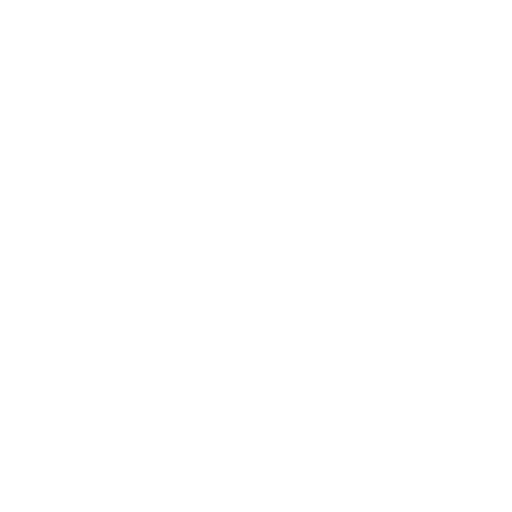
t = 0.00 s
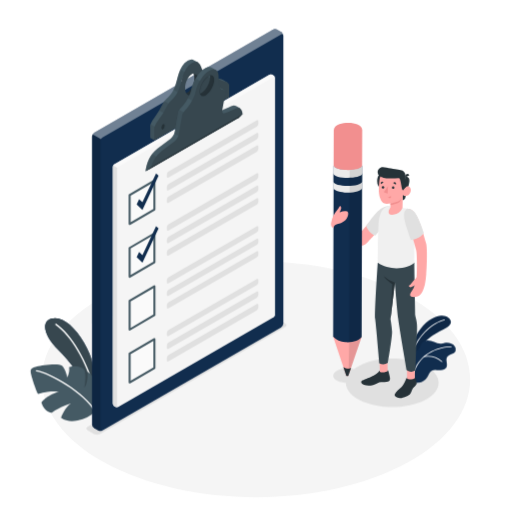
t = 1.00 s
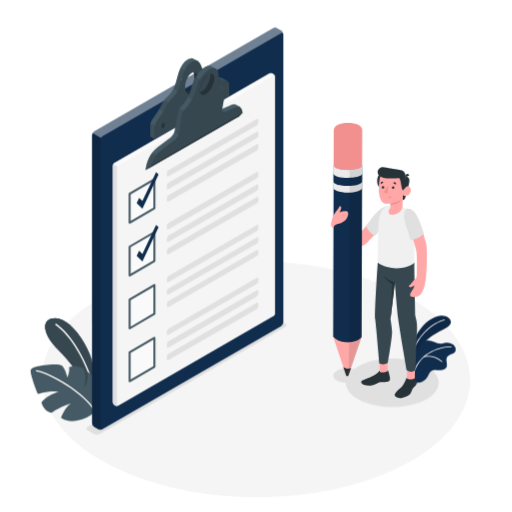
t = 1.09 s
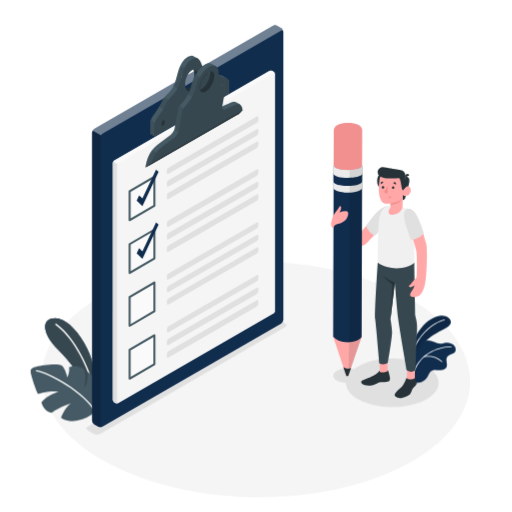
t = 1.28 s
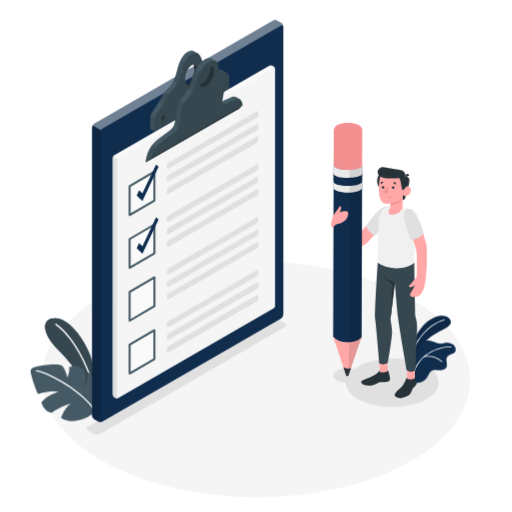
t = 1.66 s
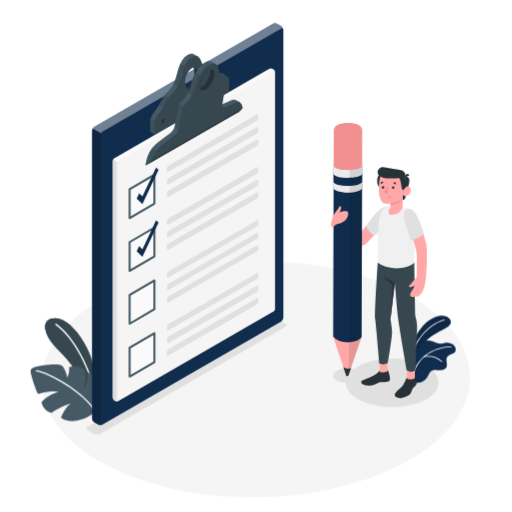
t = 2.07 s

The animated SVG that drew these frames (rendered in a browser with its animation timeline set to each time). Animation: 7 CSS @keyframes rules; one cycle of 2.50 s, repeats indefinitely.

<svg class="animated" id="freepik_stories-checklist" xmlns="http://www.w3.org/2000/svg" viewBox="0 0 500 500" version="1.1" xmlns:xlink="http://www.w3.org/1999/xlink" xmlns:svgjs="http://svgjs.com/svgjs"><style>svg#freepik_stories-checklist:not(.animated) .animable {opacity: 0;}svg#freepik_stories-checklist.animated #freepik--Floor--inject-2 {animation: 1s 1 forwards cubic-bezier(.36,-0.01,.5,1.38) lightSpeedLeft,1.5s Infinite  linear wind;animation-delay: 0s,1s;}svg#freepik_stories-checklist.animated #freepik--Shadows--inject-2 {animation: 1s 1 forwards cubic-bezier(.36,-0.01,.5,1.38) fadeIn;animation-delay: 0s;}svg#freepik_stories-checklist.animated #freepik--Plants--inject-2 {animation: 1s 1 forwards cubic-bezier(.36,-0.01,.5,1.38) zoomIn;animation-delay: 0s;}svg#freepik_stories-checklist.animated #freepik--Checklist--inject-2 {animation: 1s 1 forwards cubic-bezier(.36,-0.01,.5,1.38) zoomOut,1.5s Infinite  linear floating;animation-delay: 0s,1s;}svg#freepik_stories-checklist.animated #freepik--Character--inject-2 {animation: 1s 1 forwards cubic-bezier(.36,-0.01,.5,1.38) slideUp;animation-delay: 0s;}            @keyframes lightSpeedLeft {              from {                transform: translate3d(-50%, 0, 0) skewX(20deg);                opacity: 0;              }              60% {                transform: skewX(-10deg);                opacity: 1;              }              80% {                transform: skewX(2deg);              }              to {                opacity: 1;                transform: translate3d(0, 0, 0);              }            }                    @keyframes wind {                0% {                    transform: rotate( 0deg );                }                25% {                    transform: rotate( 1deg );                }                75% {                    transform: rotate( -1deg );                }            }                    @keyframes fadeIn {                0% {                    opacity: 0;                }                100% {                    opacity: 1;                }            }                    @keyframes zoomIn {                0% {                    opacity: 0;                    transform: scale(0.5);                }                100% {                    opacity: 1;                    transform: scale(1);                }            }                    @keyframes zoomOut {                0% {                    opacity: 0;                    transform: scale(1.5);                }                100% {                    opacity: 1;                    transform: scale(1);                }            }                    @keyframes floating {                0% {                    opacity: 1;                    transform: translateY(0px);                }                50% {                    transform: translateY(-10px);                }                100% {                    opacity: 1;                    transform: translateY(0px);                }            }                    @keyframes slideUp {                0% {                    opacity: 0;                    transform: translateY(30px);                }                100% {                    opacity: 1;                    transform: inherit;                }            }        </style><g id="freepik--Floor--inject-2" class="animable" style="transform-origin: 250.03px 370.467px;"><path id="freepik--floor--inject-2" d="M102.2,451.87c81.65,45,214,45,295.66,0s81.64-117.86,0-162.82-214-45-295.66,0S20.56,406.91,102.2,451.87Z" style="fill: rgb(245, 245, 245); transform-origin: 250.03px 370.467px;" class="animable"></path></g><g id="freepik--Shadows--inject-2" class="animable" style="transform-origin: 256.337px 367.984px;"><path id="freepik--Shadow--inject-2" d="M85.54,420.16l6.12,3.53a6.67,6.67,0,0,0,6.06,0L278.51,319.31c1.68-1,1.68-2.53,0-3.5l-6.12-3.54a6.74,6.74,0,0,0-6.06,0L85.54,416.66C83.86,417.62,83.86,419.19,85.54,420.16Z" style="fill: rgb(224, 224, 224); transform-origin: 182.025px 367.984px;" class="animable"></path><path id="freepik--shadow--inject-2" d="M351.07,390.49c17.69,9.24,46.37,9.25,64.06,0s17.68-24.22,0-33.46-46.37-9.24-64.06,0S333.38,381.25,351.07,390.49Z" style="fill: rgb(224, 224, 224); transform-origin: 383.098px 373.762px;" class="animable"></path><path id="freepik--shadow--inject-2" d="M329.35,371.84c5.32,2.78,13.95,2.78,19.27,0s5.32-7.28,0-10.06-13.95-2.78-19.27,0S324,369.06,329.35,371.84Z" style="fill: rgb(224, 224, 224); transform-origin: 338.979px 366.81px;" class="animable"></path></g><g id="freepik--Plants--inject-2" class="animable" style="transform-origin: 237.494px 359.666px;"><g id="freepik--plants--inject-2" class="animable" style="transform-origin: 64.2114px 360.9px;"><path d="M93,373.13c.24-8.88-2.23-23.77-11-38.63-9.36-15.91-21.72-26.56-32.1-23.32-9.68,3-7.55,16.14,7,30.44,10.21,10,20.54,22.76,25.26,37.3l8.18,18.74Z" style="fill: #112D4E; transform-origin: 68.5032px 354.129px;" id="el7cj8dix6dcu" class="animable"></path><path d="M93,373.13c.24-8.88-2.23-23.77-11-38.63-9.36-15.91-21.72-26.56-32.1-23.32-9.68,3-7.55,16.14,7,30.44,10.21,10,20.54,22.76,25.26,37.3l8.18,18.74Z" style="fill: rgb(55, 71, 79); transform-origin: 68.5032px 354.129px;" id="ellbu7zournti" class="animable"></path><path d="M91.41,379.75a.64.64,0,0,1-.54-.48c-6.23-25.36-22-52-36.73-62.07a.63.63,0,0,1-.17-.87.64.64,0,0,1,.88-.17C69.79,326.34,85.8,353.34,92.09,379a.63.63,0,0,1-.46.76A.82.82,0,0,1,91.41,379.75Z" style="fill: rgb(255, 255, 255); transform-origin: 72.9861px 347.908px;" id="elwh11uutwoth" class="animable"></path><path d="M93.12,401.89a37.46,37.46,0,0,1-17.28,8.65c-11.06,2.43-16.31-2.62-16.31-2.62s3.77-10.74,9.94-14.05c0,0-10.62,2.83-18.91,9.1,0,0-6.82.51-10.15-9.73,0,0,3.66-6.51,17-10.7,0,0-8.37-1.59-20.08,2.15-.87.41-5.47-12.82-7-19s1-6.23,5.74-7.81,21.2-3.38,24.39-.9,5.27,11.5,5.27,11.5,2.6-5.33,1.63-9.88a17.32,17.32,0,0,1,10.31-.37c5.55,1.57,5.37,4.24,5.6,8.2a42,42,0,0,1-.92,11.88s3.56-3.47,3-15.46c0,0,7.72,5.85,11,11.08S99.73,393.39,93.12,401.89Z" style="fill: rgb(69, 90, 100); transform-origin: 64.2114px 383.478px;" id="el2y7lj4fvpjg" class="animable"></path><path d="M93.16,402.51a.61.61,0,0,1-.59-.32C82.44,384,47.63,364.24,35.48,362.62a.63.63,0,0,1-.54-.71.64.64,0,0,1,.71-.54C48,363,83.38,383.1,93.67,401.58a.62.62,0,0,1-.25.85A.5.5,0,0,1,93.16,402.51Z" style="fill: rgb(255, 255, 255); transform-origin: 64.3415px 381.939px;" id="elkeoa66wd7rd" class="animable"></path></g><g id="freepik--plants--inject-2" class="animable" style="transform-origin: 423.052px 340.998px;"><path d="M401,345.81s1.39-12.19,7.45-21.64,14.39-15.36,22.16-16,14,6.53,5.73,11.44-23.09,9.92-29.88,28.28Z" style="fill: #112D4E; transform-origin: 420.628px 328.01px;" id="el3lnnn8we0f8" class="animable"></path><g id="elk2qngdlielf"><path d="M401,345.81s1.39-12.19,7.45-21.64,14.39-15.36,22.16-16,14,6.53,5.73,11.44-23.09,9.92-29.88,28.28Z" style="opacity: 0.1; transform-origin: 420.628px 328.01px;" class="animable" id="elsxj3pcfbfq8"></path></g><path d="M403.29,342.64l-.08,0a.42.42,0,0,1-.23-.54c8.2-20.19,23.81-28.63,30.92-30.26a.41.41,0,0,1,.5.31.42.42,0,0,1-.32.5c-7,1.6-22.26,9.88-30.33,29.76A.41.41,0,0,1,403.29,342.64Z" style="fill: rgb(255, 255, 255); transform-origin: 418.681px 327.239px;" id="eljrrc7xzmhdg" class="animable"></path><path d="M444.8,342.88c-.71,1.59-2.44,2.41-4.05,3.06s-3.36,1.35-4.23,2.85c-1.75,3,1.13,7.29-.76,10.23a5.42,5.42,0,0,1-3.7,2.15,33.94,33.94,0,0,1-3.64.33,13.92,13.92,0,0,1-1.73-.14,7.84,7.84,0,0,0-5,.54c-2.41,1.35-3.15,4.39-4.61,6.73a11.44,11.44,0,0,1-8.11,5.09c-1.08.14-3.1.34-4.2-.28l-.23-.14,0,0a6.49,6.49,0,0,1-.42-.51.16.16,0,0,1,0-.07c-.43-1.57.27-3.2.3-4.83a2.81,2.81,0,0,0,0-.29c-.06-1.89-.12-3.76-.16-5.64-.09-3.46-.13-6.93-.1-10.4,0-2.25-.25-4.71.7-6.83,1.06-2.33,3.68-2.38,4.67-4.67.39-.91.61-1.89,1-2.81a8,8,0,0,1,6.86-4.79c4.58-.24,8.69,3.47,13.26,3.13a32.23,32.23,0,0,0,3.5-.67c3.71-.69,8,.37,10.08,3.5A4.83,4.83,0,0,1,444.8,342.88Z" style="fill: #112D4E; transform-origin: 424.543px 353.157px;" id="elc4seqdpzcqs" class="animable"></path><path d="M403.67,365.49h0a.39.39,0,0,1-.27-.48c6.32-23.73,31.32-27.16,37.17-26.74a.41.41,0,0,1,.36.42.39.39,0,0,1-.42.36c-5.72-.41-30.17,2.95-36.36,26.16A.38.38,0,0,1,403.67,365.49Z" style="fill: rgb(255, 255, 255); transform-origin: 422.158px 351.872px;" id="el77ymz5l2oln" class="animable"></path><path d="M431.45,353.47a.36.36,0,0,1-.21-.11,20.78,20.78,0,0,0-17-4.79.39.39,0,0,1-.44-.33.39.39,0,0,1,.33-.44,21.56,21.56,0,0,1,17.68,5,.38.38,0,0,1,0,.55A.37.37,0,0,1,431.45,353.47Z" style="fill: rgb(255, 255, 255); transform-origin: 422.862px 350.494px;" id="eljvnwvz5hl4" class="animable"></path></g></g><g id="freepik--Checklist--inject-2" class="animable" style="transform-origin: 183.255px 224.625px;"><path d="M95.79,420.37,92,418.18a4.78,4.78,0,0,1-2.17-3.75V133.32A4.78,4.78,0,0,1,92,129.57L266.39,28.88a4.79,4.79,0,0,1,4.33,0l3.8,2.19a4.8,4.8,0,0,1,2.16,3.75V315.93a4.8,4.8,0,0,1-2.16,3.75L100.12,420.37A4.79,4.79,0,0,1,95.79,420.37Z" style="fill: #112D4E; transform-origin: 183.255px 224.625px;" id="el9dk5f1sazf" class="animable"></path><g id="eli21t9bz8urf"><path d="M276.66,34.47c-.15-1.12-1.06-1.53-2.14-.9L100.12,134.26a4.4,4.4,0,0,0-1.53,1.61l-8.13-4.69A4.48,4.48,0,0,1,92,129.57L266.39,28.88a4.79,4.79,0,0,1,4.33,0l3.8,2.19A4.85,4.85,0,0,1,276.66,34.47Z" style="fill: rgb(255, 255, 255); opacity: 0.4; transform-origin: 183.56px 82.1164px;" class="animable" id="el3f1zj71og5g"></path></g><g id="elkmzap4ul2b"><path d="M99.74,420.55a.35.35,0,0,1-.13.05l-.22.08-.09,0-.4.1h-.05a4.88,4.88,0,0,1-2.58-.21,3.51,3.51,0,0,1-.48-.22L92,418.19a4.81,4.81,0,0,1-2.16-3.75V133.32a4.47,4.47,0,0,1,.63-2.14l8.13,4.69A4.37,4.37,0,0,0,98,138V419.13a1.8,1.8,0,0,0,.33,1.14,1.13,1.13,0,0,0,1.16.37Z" style="opacity: 0.15; transform-origin: 94.79px 276.023px;" class="animable" id="eldoqkzo6355m"></path></g><path d="M222.21,80.64l-.32-.19-3.6-2.07a13.51,13.51,0,0,0-4.2-1.49c-.62-.14-1.18-.3-1.67-.46a13,13,0,0,1-1.59-.65l.27-.33h0L207,73.09h0a4.13,4.13,0,0,0-1.07-.43c-1.53-.37-3.82.52-6.11.26a5.74,5.74,0,0,1-4.15-2.47c-1.39-1.87-2.23-5.15-3.46-7.86L193.31,61l-.34-.19-3.73-2.16a4.06,4.06,0,0,0-2.08-.56,8,8,0,0,0-3.91,1.27c-8.93,5.16-9.23,17.41-12.45,25.46s-7.77,10.58-10.25,14-2.65,6-8.14,13.6-5.71,9.42-5.71,10.85v11.28l4.06,2.34,73.09-42.21Zm-67,43.47c-.95.54-1.73-.19-1.73-1.66a4.59,4.59,0,0,1,1.73-3.66c.95-.55,1.72.2,1.72,1.67A4.56,4.56,0,0,1,155.19,124.11ZM187.3,92.46c-2.4,1.39-4.5.6-5.63-1.72-2.83.55-4.94-2.19-4.94-6.89,0-5.54,2.92-11.71,6.52-13.79a3.67,3.67,0,0,1,5.62,1.72c2.84-.56,4.94,2.17,4.94,6.89C193.81,84.21,190.9,90.38,187.3,92.46Zm24.27-.91c-.95.55-1.72-.19-1.72-1.65a4.55,4.55,0,0,1,1.72-3.65c1-.55,1.73.19,1.73,1.66A4.52,4.52,0,0,1,211.57,91.55Z" style="fill: rgb(69, 90, 100); transform-origin: 185.275px 97.49px;" id="el35lg90426jv" class="animable"></path><g id="elbu5royt8wvw"><path d="M154.82,126.12,147,121.59a5.5,5.5,0,0,0-.26,1.75v11.28l4.06,2.34,4.06-2.35Z" style="fill: rgb(55, 71, 79); opacity: 0.5; transform-origin: 150.8px 129.275px;" class="animable" id="el4507onceyrf"></path></g><g id="el6lkvynmiajd"><path d="M162.94,112.05l4.06-9.38-6.45-3.79h0c-1.9,2.62-2.45,4.73-5,8.9Z" style="fill: rgb(55, 71, 79); opacity: 0.5; transform-origin: 161.275px 105.465px;" class="animable" id="elhlji2ekbayn"></path></g><g id="elbbcf9em6uw4"><path d="M179.19,93.29l.53-2.73c-1.8-.76-3-3.18-3-6.71,0-4.71,2.11-9.86,5-12.58L176.05,68c-2.4,5.47-3.29,11.92-5.25,16.82a30.54,30.54,0,0,1-1.31,2.85Z" style="fill: rgb(55, 71, 79); opacity: 0.5; transform-origin: 175.605px 80.645px;" class="animable" id="el0a6w69h7tdlt"></path></g><path d="M222.21,80.64l-.32-.19a16,16,0,0,0-3.75-1.22,11.73,11.73,0,0,1-5.72-2.8,8.34,8.34,0,0,0-1.32-1A3.83,3.83,0,0,0,210,75c-2.46-.59-6.94,2.09-10.16-2.08l-.1-.13c-2.25-3-3.07-9.79-6.44-11.78l-.34-.19c-1.39-.65-3.2-.53-5.67.89-8.93,5.16-9.23,17.41-12.45,25.46s-7.77,10.58-10.25,14-2.64,6-8.14,13.6-5.7,9.42-5.7,10.85V137l73.09-42.21V83.48A2.85,2.85,0,0,0,222.21,80.64Zm-63,45.81c-1,.55-1.72-.19-1.72-1.66a4.58,4.58,0,0,1,1.72-3.66c1-.55,1.72.2,1.72,1.67A4.53,4.53,0,0,1,159.24,126.45Zm28.06-34c-2.4,1.39-4.5.6-5.63-1.72a10.4,10.4,0,0,1-.89-4.55c0-5.54,2.92-11.71,6.52-13.79a5.28,5.28,0,0,1,1.57-.62c2.84-.56,4.94,2.17,4.94,6.89C193.81,84.21,190.9,90.38,187.3,92.46Zm28.33,1.43c-1,.55-1.73-.19-1.73-1.65a4.52,4.52,0,0,1,1.73-3.65c1-.55,1.72.19,1.72,1.66A4.54,4.54,0,0,1,215.63,93.89Z" style="fill: rgb(55, 71, 79); transform-origin: 187.301px 98.7208px;" id="el968vzbcj61" class="animable"></path><path d="M193.81,78.67c0,5.54-2.91,11.71-6.51,13.79-2.4,1.39-4.5.6-5.63-1.72a5.07,5.07,0,0,0,1.58-.62c3.6-2.08,6.51-8.25,6.51-13.79a10.4,10.4,0,0,0-.89-4.55C191.71,71.22,193.81,74,193.81,78.67Z" style="fill: rgb(38, 50, 56); transform-origin: 187.74px 82.4281px;" id="elggmn52qfuro" class="animable"></path><path d="M159.24,126.44c-1,.55-1.73-.19-1.73-1.65a4.57,4.57,0,0,1,1.73-3.66c.95-.55,1.72.2,1.72,1.67a4.54,4.54,0,0,1-1.72,3.64" style="fill: rgb(38, 50, 56); transform-origin: 159.235px 123.786px;" id="elfsow4j8qtxv" class="animable"></path><path d="M215.62,93.89c-1,.55-1.72-.19-1.72-1.65a4.57,4.57,0,0,1,1.72-3.66c1-.55,1.73.2,1.73,1.67a4.52,4.52,0,0,1-1.73,3.64" style="fill: rgb(38, 50, 56); transform-origin: 215.625px 91.2357px;" id="el2hii27kw515" class="animable"></path><path d="M111.43,160.55,263.19,72.93a2.9,2.9,0,0,1,2.6,0l1.47.85a2.88,2.88,0,0,1,1.3,2.25V307.55a2.88,2.88,0,0,1-1.3,2.25L115.5,397.42a2.9,2.9,0,0,1-2.6,0l-1.47-.85a2.88,2.88,0,0,1-1.3-2.25V162.8A2.9,2.9,0,0,1,111.43,160.55Z" style="fill: rgb(245, 245, 245); transform-origin: 189.345px 235.175px;" id="eln3znp5bra4h" class="animable"></path><path d="M268.51,75.64c-.16-.53-.66-.7-1.25-.36L115.5,162.9a2.61,2.61,0,0,0-.92,1l-4.06-2.34a2.54,2.54,0,0,1,.92-1L263.2,72.94a2.82,2.82,0,0,1,2.59,0l1.47.84A2.88,2.88,0,0,1,268.51,75.64Z" style="fill: rgb(250, 250, 250); transform-origin: 189.515px 118.263px;" id="elnz6i5rqns2" class="animable"></path><path d="M115.19,397.56a2.42,2.42,0,0,1-.48.13l-.25,0a3.49,3.49,0,0,1-.79,0,2.42,2.42,0,0,1-.48-.13l-.29-.14-1.46-.84a2.87,2.87,0,0,1-1.3-2.25V162.81a2.56,2.56,0,0,1,.38-1.28l4.06,2.34a2.73,2.73,0,0,0-.38,1.28V396.67C114.2,397.38,114.62,397.73,115.19,397.56Z" style="fill: rgb(224, 224, 224); transform-origin: 112.665px 279.621px;" id="elj73lwlx32lh" class="animable"></path><path d="M234.37,105.73l-4-2.34a4.39,4.39,0,0,0-4.06.12c-4.72,2.08-6.76,3-9.2,4l-1.76.71c-.95.38-2.86.06-2.27-3.27l6.27-16.89-.09,0-4-2.3a1.77,1.77,0,0,0-.66-.23,2.87,2.87,0,0,0-.44,0c-2.57-.06-3.3-16.62-3.32-17.13h0l-.18-.1L206.72,66a4.39,4.39,0,0,0-2.24-.57,8.22,8.22,0,0,0-3.72,1c-6.17,3.24-12.4,12.84-13.92,21.46-1,5.44-6.43,13.81-9.59,16.89s-3.38,5.66-3.38,5.66l-2.46,13.94-.79,4.46c-.58,3.33-4,6.55-4,6.55L153.9,145c-8,6.62-10.22,13.3-11.75,21.57v.06c0,.29,0,.49.14.57a.14.14,0,0,0,.14,0h0l1.63-.93,87.58-50.51a1.92,1.92,0,0,0,.8-1.22s0,0,0,0,0,0,0,0c.5-3,2-8.67,2-8.67ZM209.05,80.14c-.94,5.3-4.76,11.21-8.56,13.2-2.62,1.37-4.53.52-5.17-1.89a3,3,0,0,1-2.87-.37c-1.22-1,9.94-20.11,10.85-19.69A3.24,3.24,0,0,1,205,73.68C208.11,72.73,209.89,75.38,209.05,80.14Z" style="fill: rgb(69, 90, 100); transform-origin: 188.295px 116.324px;" id="elj716fo9owmq" class="animable"></path><g id="el2en1ggz2js8"><path d="M154.82,154.27l-6.38-3.69c-3.71,4.87-5.19,10-6.29,15.95v.06c0,.29,0,.49.14.57a.14.14,0,0,0,.14,0h0l5-4Z" style="fill: rgb(55, 71, 79); opacity: 0.5; transform-origin: 148.485px 158.879px;" class="animable" id="eldvwiquvms8a"></path></g><g id="el71y7jgfhnud"><path d="M170.2,130.31l9,5.19,4.06-23.45-8.11-4.68a7.72,7.72,0,0,0-1.27,3.1l-2.46,13.94-.79,4.46A8.42,8.42,0,0,1,170.2,130.31Z" style="fill: rgb(55, 71, 79); opacity: 0.5; transform-origin: 176.73px 121.435px;" class="animable" id="elpf0ta32693a"></path></g><g id="elst05070522n"><path d="M191.1,76.72a34.82,34.82,0,0,0-4.26,11.2,27.9,27.9,0,0,1-3.18,8l7.72,4.46,3.83-8.86a3,3,0,0,1-2.76-.39c-.63-.5,2-5.8,4.86-10.78Z" style="fill: rgb(55, 71, 79); opacity: 0.5; transform-origin: 190.485px 88.55px;" class="animable" id="el7dskw8i1r4o"></path></g><path d="M234.43,105.76l-.06,0a4.41,4.41,0,0,0-4,.13c-5.79,2.55-7.54,3.39-11,4.75-.92.37-2.77.07-2.29-3.06a1.52,1.52,0,0,1,0-.21l.79-4.46,2.19-12.15s.5-1.91-.77-2.63l-.09,0a2.36,2.36,0,0,0-1-.22,4.94,4.94,0,0,1-3.62-2.31,9.13,9.13,0,0,1-1.36-7c.92-5.21-.09-8.86-2.4-10.22l-.18-.11c-1.49-.79-3.49-.66-5.83.57-6.17,3.24-12.4,12.84-13.92,21.46-1,5.44-6.43,13.81-9.59,16.89s-3.38,5.66-3.38,5.66l-2.46,13.94-.79,4.46c-.58,3.33-4,6.55-4,6.55L158,147.31a30.68,30.68,0,0,0-10.47,15.85s-4.77,3.7-5.07,4h0s0,0,0,0h0l1.63-.93,87.83-50.49s1-.55,1.23-.69,3.76-3.48,3.76-3.48C236.74,108.69,235.9,106.64,234.43,105.76ZM209.05,80.14c-.94,5.3-4.76,11.21-8.56,13.2-2.62,1.37-4.53.52-5.17-1.89a10,10,0,0,1,0-4.11c.94-5.3,4.77-11.21,8.57-13.19a6.72,6.72,0,0,1,1.1-.47C208.11,72.73,209.89,75.38,209.05,80.14Z" style="fill: rgb(55, 71, 79); transform-origin: 189.685px 117.467px;" id="eltw5pvv3v2cd" class="animable"></path><path d="M209.05,80.14c-.94,5.3-4.76,11.21-8.56,13.2-2.62,1.37-4.53.52-5.17-1.89a7.09,7.09,0,0,0,1.11-.46c3.8-2,7.63-7.9,8.56-13.2a9.86,9.86,0,0,0,0-4.11C208.11,72.73,209.89,75.38,209.05,80.14Z" style="fill: rgb(38, 50, 56); transform-origin: 202.289px 83.7417px;" id="eliegyvgosnri" class="animable"></path><path d="M205.38,73.9h0a2.08,2.08,0,0,1,1.84.89c1.57,2.24.06,7.94-.59,9.76-.91,2.54-6.8,8.49-8.42,8.49a4,4,0,0,1-2.66-1.7,10.09,10.09,0,0,1,0-4c.93-5.23,4.72-11.07,8.44-13a6,6,0,0,1,1-.45l.35,0m0-.25-.4,0a6.72,6.72,0,0,0-1.1.47c-3.8,2-7.63,7.89-8.57,13.19a10,10,0,0,0,0,4.11,4.25,4.25,0,0,0,2.88,1.84h0c1.76,0,7.68-6,8.63-8.65s3-11-1.48-11Z" style="fill: rgb(38, 50, 56); transform-origin: 201.569px 83.425px;" id="elt3d6hfch8ab" class="animable"></path><path d="M142.43,167.17l89.46-51.43,1.24-.69c.22-.13,3.76-3.49,3.76-3.49l-89.4,51.6S142.07,167.35,142.43,167.17Z" style="fill: rgb(38, 50, 56); transform-origin: 189.651px 139.368px;" id="eldniyppajov5" class="animable"></path><polygon points="126.56 190.56 150.76 176.38 150.76 204.53 126.56 218.7 126.56 190.56" style="fill: rgb(250, 250, 250); transform-origin: 138.66px 197.54px;" id="elyq7mc7xahy8" class="animable"></polygon><path d="M127.56,191.13V217l22.2-13V178.13Zm-1,28.57a1.06,1.06,0,0,1-.5-.13,1,1,0,0,1-.5-.87V190.56a1,1,0,0,1,.49-.87l24.2-14.17a1,1,0,0,1,1,0,1,1,0,0,1,.5.86v28.15a1,1,0,0,1-.5.86l-24.2,14.17A1,1,0,0,1,126.56,219.7Z" style="fill: rgb(69, 90, 100); transform-origin: 138.655px 197.543px;" id="elxfg47j60xr" class="animable"></path><path d="M162.94,170.34v2c0,1.11.78,1.56,1.73,1l85.9-49.58a3.85,3.85,0,0,0,1.74-3v-2.05c0-1.1-.78-1.55-1.74-1l-85.9,49.6A3.83,3.83,0,0,0,162.94,170.34Z" style="fill: rgb(224, 224, 224); transform-origin: 207.625px 145.528px;" id="eln1ryup4f9u" class="animable"></path><path d="M162.94,182.63v2c0,1.1.78,1.55,1.73,1l85.9-49.59a3.83,3.83,0,0,0,1.74-3v-2c0-1.11-.78-1.56-1.74-1l-85.9,49.59A3.83,3.83,0,0,0,162.94,182.63Z" style="fill: rgb(224, 224, 224); transform-origin: 207.625px 157.832px;" id="eludluvgtuufn" class="animable"></path><path d="M162.94,194.85v2c0,1.1.78,1.55,1.73,1l85.9-49.59a3.82,3.82,0,0,0,1.74-3v-2c0-1.1-.78-1.55-1.74-1l-85.9,49.59A3.86,3.86,0,0,0,162.94,194.85Z" style="fill: rgb(224, 224, 224); transform-origin: 207.625px 170.055px;" id="el6i1r6kv5kom" class="animable"></path><polygon points="139.06 204.94 133.43 199.53 135.86 194.39 139.06 197.48 152.39 169.26 154.82 171.59 139.06 204.94" style="fill: #112D4E; transform-origin: 144.125px 187.1px;" id="el6nsdob4agsg" class="animable"></polygon><polygon points="126.56 242.15 150.76 227.98 150.76 256.12 126.56 270.29 126.56 242.15" style="fill: rgb(250, 250, 250); transform-origin: 138.66px 249.135px;" id="elloilfa5jy1o" class="animable"></polygon><path d="M127.56,242.72v25.83l22.2-13V229.72Zm-1,28.57a1,1,0,0,1-.5-.13,1,1,0,0,1-.5-.87V242.15a1,1,0,0,1,.49-.86l24.2-14.17a1,1,0,0,1,1.51.86v28.14a1,1,0,0,1-.5.87l-24.2,14.17A1,1,0,0,1,126.56,271.29Z" style="fill: rgb(69, 90, 100); transform-origin: 138.66px 249.135px;" id="elefz88du3mk6" class="animable"></path><path d="M162.94,221.93v2c0,1.1.78,1.55,1.73,1l85.9-49.59a3.82,3.82,0,0,0,1.74-3v-2c0-1.11-.78-1.55-1.74-1l-85.9,49.59A3.86,3.86,0,0,0,162.94,221.93Z" style="fill: rgb(224, 224, 224); transform-origin: 207.625px 197.134px;" id="el73qwslm59o" class="animable"></path><path d="M162.94,234.23v2c0,1.11.78,1.55,1.73,1l85.9-49.59a3.82,3.82,0,0,0,1.74-3v-2c0-1.1-.78-1.55-1.74-1l-85.9,49.6A3.83,3.83,0,0,0,162.94,234.23Z" style="fill: rgb(224, 224, 224); transform-origin: 207.625px 209.436px;" id="el4txfxgie4tm" class="animable"></path><path d="M162.94,246.45v2c0,1.1.78,1.55,1.73,1l85.9-49.59a3.83,3.83,0,0,0,1.74-3v-2c0-1.11-.78-1.56-1.74-1l-85.9,49.59A3.85,3.85,0,0,0,162.94,246.45Z" style="fill: rgb(224, 224, 224); transform-origin: 207.625px 221.652px;" id="el6ed8kzkkrx2" class="animable"></path><polygon points="139.06 256.54 133.43 251.12 135.86 245.99 139.06 249.07 152.39 220.85 154.82 223.19 139.06 256.54" style="fill: #112D4E; transform-origin: 144.125px 238.695px;" id="el0z066abtjas" class="animable"></polygon><polygon points="126.56 293.75 150.76 279.57 150.76 307.72 126.56 321.89 126.56 293.75" style="fill: rgb(250, 250, 250); transform-origin: 138.66px 300.73px;" id="elqiycegytj9" class="animable"></polygon><path d="M127.56,294.32v25.83l22.2-13V281.32Zm-1,28.57a1,1,0,0,1-.5-.13,1,1,0,0,1-.5-.87V293.75a1,1,0,0,1,.49-.87l24.2-14.17a1,1,0,0,1,1.51.87v28.14a1,1,0,0,1-.5.86l-24.2,14.17A1,1,0,0,1,126.56,322.89Z" style="fill: rgb(69, 90, 100); transform-origin: 138.66px 300.73px;" id="elw4kxhc0591q" class="animable"></path><path d="M162.94,273.53v2c0,1.1.78,1.55,1.73,1L250.57,227a3.83,3.83,0,0,0,1.74-3v-2c0-1.11-.78-1.56-1.74-1l-85.9,49.59A3.85,3.85,0,0,0,162.94,273.53Z" style="fill: rgb(224, 224, 224); transform-origin: 207.625px 248.762px;" id="elxcxddd36p6" class="animable"></path><path d="M162.94,285.82v2c0,1.1.78,1.55,1.73,1l85.9-49.59a3.82,3.82,0,0,0,1.74-3v-2c0-1.11-.78-1.55-1.74-1l-85.9,49.59A3.85,3.85,0,0,0,162.94,285.82Z" style="fill: rgb(224, 224, 224); transform-origin: 207.625px 261.024px;" id="elapue951tos7" class="animable"></path><path d="M162.94,298.05v2c0,1.11.78,1.55,1.73,1l85.9-49.59a3.81,3.81,0,0,0,1.74-3v-2.05c0-1.1-.78-1.55-1.74-1l-85.9,49.6A3.83,3.83,0,0,0,162.94,298.05Z" style="fill: rgb(224, 224, 224); transform-origin: 207.625px 273.231px;" id="elgs0r2y8kz9k" class="animable"></path><polygon points="126.56 345.34 150.76 331.17 150.76 359.32 126.56 373.49 126.56 345.34" style="fill: rgb(250, 250, 250); transform-origin: 138.66px 352.33px;" id="elxm8olyeu2ke" class="animable"></polygon><path d="M127.56,345.92v25.82l22.2-13V332.92Zm-1,28.57a1,1,0,0,1-1-1V345.34a1,1,0,0,1,.49-.86l24.2-14.17a1,1,0,0,1,1,0,1,1,0,0,1,.5.87v28.15a1,1,0,0,1-.5.86l-24.2,14.17A1,1,0,0,1,126.56,374.49Z" style="fill: rgb(69, 90, 100); transform-origin: 138.655px 352.333px;" id="eltsraxv235zf" class="animable"></path><path d="M162.94,325.13v2c0,1.11.78,1.55,1.73,1l85.9-49.59a3.82,3.82,0,0,0,1.74-3v-2c0-1.1-.78-1.55-1.74-1l-85.9,49.6A3.83,3.83,0,0,0,162.94,325.13Z" style="fill: rgb(224, 224, 224); transform-origin: 207.625px 300.336px;" id="elyffwom8s4pi" class="animable"></path><path d="M162.94,337.42v2c0,1.11.78,1.56,1.73,1l85.9-49.58a3.85,3.85,0,0,0,1.74-3v-2.05c0-1.1-.78-1.55-1.74-1l-85.9,49.6A3.83,3.83,0,0,0,162.94,337.42Z" style="fill: rgb(224, 224, 224); transform-origin: 207.625px 312.608px;" id="elvn7c8jcadvn" class="animable"></path><path d="M162.94,349.64v2c0,1.1.78,1.55,1.73,1l85.9-49.59a3.82,3.82,0,0,0,1.74-3v-2c0-1.11-.78-1.55-1.74-1l-85.9,49.59A3.86,3.86,0,0,0,162.94,349.64Z" style="fill: rgb(224, 224, 224); transform-origin: 207.625px 324.844px;" id="elmpstmp5skd" class="animable"></path></g><g id="freepik--Character--inject-2" class="animable" style="transform-origin: 370.035px 254.337px;"><g id="freepik--character-boy--inject-2" class="animable" style="transform-origin: 368.379px 276px;"><g id="elqnwcpipwt8"><circle cx="379.07" cy="176.69" r="10.85" style="fill: rgb(38, 50, 56); transform-origin: 379.07px 176.69px; transform: rotate(-80.78deg);" class="animable" id="elb950d6h09zi"></circle></g><path d="M366.16,210.55l-15.48,18-20.79-9-.4,11.26s17,7.95,19.63,8.49,5.15,1.12,7.43-.63c2.66-2,12.21-13.06,12.21-13.06Z" style="fill: rgb(255, 168, 167); transform-origin: 349.125px 225.197px;" id="elm58ng73iho" class="animable"></path><path d="M380.21,201.32c-6.16-.4-11,4.28-14.62,8.48s-8.19,10.8-8.19,10.8,2.49,7.27,9.05,9.47l11.31-13.43Z" style="fill: rgb(224, 224, 224); transform-origin: 368.805px 215.683px;" id="el8iju470pcbl" class="animable"></path><rect x="397.41" y="360.21" width="7.64" height="13.08" style="fill: rgb(255, 168, 167); transform-origin: 401.23px 366.75px;" id="elttc6tkv27j" class="animable"></rect><polygon points="378.56 364.14 370.92 364.4 370.54 350.56 378.17 350.3 378.56 364.14" style="fill: rgb(255, 168, 167); transform-origin: 374.55px 357.35px;" id="elkq8evymdud" class="animable"></polygon><path d="M404.54,256.53c0,7.3.95,51.51.95,51.51.17,2.1,2.14,6,1.72,14-.58,11-1.53,39.43-1.53,39.43s-3.58,3.55-8.64,0c0,0-6.92-39.39-8.28-50.24-1.2-9.48-3.23-35.21-3.23-35.21l-4.23,35.72s1.24,7.12,1.52,12.14-4.14,30.54-4.14,30.54a8.36,8.36,0,0,1-8.32.31s-3.29-38.89-4.08-43.43,2.53-54.8,2.53-54.8Z" style="fill: rgb(55, 71, 79); transform-origin: 386.714px 309.774px;" id="ellrvw01qph0g" class="animable"></path><path d="M397.2,203.76a8.36,8.36,0,0,1,6.72,6.41,27.12,27.12,0,0,1,.62,5.8v40.56c-5.35,5.83-24,8.55-35.73,0,0,0,.23-35.82,1.11-41.71,1.52-10.22,6.41-13.87,11.33-13.49L393,203Z" style="fill: rgb(240, 240, 240); transform-origin: 386.675px 231.637px;" id="elyvw9yv55zr9" class="animable"></path><path d="M397.82,184.4s-1.76,8.25-2.46,9.61a3.73,3.73,0,0,1-2.16,1.74l.12-5.8Z" style="fill: rgb(38, 50, 56); transform-origin: 395.51px 190.075px;" id="elztik8s11849" class="animable"></path><path d="M395.61,172.57a4.05,4.05,0,0,1,3.37,1.18c1.45,1.48.64,6.11-1.16,10.65l-3.31.38Z" style="fill: rgb(38, 50, 56); transform-origin: 397.118px 178.661px;" id="el7xcv5wr2xv" class="animable"></path><path d="M393.52,184.78c.66.4,1.61-.88,2.43-1.73s3.49-2,4.82.78-1.18,6.64-3.28,7.3c-3.63,1.14-4.17-1.18-4.17-1.18L393,203a11.66,11.66,0,0,1-8.8,6.68c-6.43.88-5.11-4.42-3-7v-4a22.76,22.76,0,0,1-4.89.25c-2.67-.41-4.35-2.52-5.15-5.4-1.3-4.64-1.8-8.38-.7-17.5,1.21-10,12.84-10.1,19.11-6.15S393.52,184.78,393.52,184.78Z" style="fill: rgb(255, 168, 167); transform-origin: 385.498px 188.615px;" id="elv1inq8kj8de" class="animable"></path><path d="M393.52,185.9c.33,0,1.6-2.1,2.43-2.85,1.14-1.05-.34-10.48-.34-10.48a4.45,4.45,0,0,0-1.1-4.77c-1.57-1.73-4.19-1.92-8.67-2.62-2.34-.37-5.9-1-8.25-1.47-2.8-.52-5.12-1.07-7.09.65a5,5,0,0,0-1.38,5.56,4.78,4.78,0,0,0,.8,1.19,4.66,4.66,0,0,0,2,1.39s1.22,1.08,5.47,1.6a62.68,62.68,0,0,0,11.77-.23c1.23-.16,1.49,1,2.16,4.29C391.91,181,392.4,185.88,393.52,185.9Z" style="fill: rgb(38, 50, 56); transform-origin: 382.584px 174.547px;" id="el4etaqm8bovy" class="animable"></path><path d="M395.61,173.3l4-2.15a2.22,2.22,0,0,0-3-1A2.4,2.4,0,0,0,395.61,173.3Z" style="fill: rgb(38, 50, 56); transform-origin: 397.489px 171.604px;" id="elqyzb7goop5" class="animable"></path><path d="M381.26,198.7s5.95-1.2,8-2.31a6.91,6.91,0,0,0,2.88-2.84,9.33,9.33,0,0,1-1.64,3.35c-1.52,1.95-9.27,3.38-9.27,3.38Z" style="fill: rgb(242, 143, 143); transform-origin: 386.685px 196.915px;" id="elucv45wkg6xl" class="animable"></path><path d="M382.69,183.29a1.19,1.19,0,1,0,1.19-1.24A1.21,1.21,0,0,0,382.69,183.29Z" style="fill: rgb(38, 50, 56); transform-origin: 383.879px 183.24px;" id="el5rzl9upl24f" class="animable"></path><path d="M384,178.79l2.55,1.41a1.52,1.52,0,0,0-.59-2A1.43,1.43,0,0,0,384,178.79Z" style="fill: rgb(38, 50, 56); transform-origin: 385.357px 179.111px;" id="elce00v1ddn4" class="animable"></path><path d="M381.8,191.53l-2.73,1a1.44,1.44,0,0,0,1.85.91A1.55,1.55,0,0,0,381.8,191.53Z" style="fill: rgb(242, 143, 143); transform-origin: 380.473px 192.526px;" id="el9drgk2zao0f" class="animable"></path><path d="M372.05,179.78l2.33-1.79a1.41,1.41,0,0,0-2-.31A1.55,1.55,0,0,0,372.05,179.78Z" style="fill: rgb(38, 50, 56); transform-origin: 373.08px 178.588px;" id="elgbgr78xvzm" class="animable"></path><path d="M372.77,183a1.19,1.19,0,1,0,1.19-1.24A1.21,1.21,0,0,0,372.77,183Z" style="fill: rgb(38, 50, 56); transform-origin: 373.959px 182.95px;" id="elgfyrceoix2u" class="animable"></path><polygon points="378.84 181.82 378.45 189 374.71 187.72 378.84 181.82" style="fill: rgb(242, 143, 143); transform-origin: 376.775px 185.41px;" id="elegvdga9bnn6" class="animable"></polygon><path d="M397.41,369.52v-1.1c-.74.32-2.43,6.8-5.47,9.57-2.41,2.19-5.69,4.73-6.53,7.18s4.58,4,6.83,3.56c2.62-.46,7.15-2.3,8.29-4s1.67-4.23,2.59-5.48,3.06-2.65,3.56-4.1c.28-.79-.05-2.54-.44-4s-.73-2.83-1.19-2.71c0,.17,0,.84,0,.84a6.11,6.11,0,0,1-3.82,1.29C400.11,370.59,397.4,370.37,397.41,369.52Z" style="fill: rgb(38, 50, 56); transform-origin: 396.053px 378.612px;" id="eliq4qijvmyh" class="animable"></path><path d="M370.84,362c-.4,0-.72.58-1.59,1.52a16.74,16.74,0,0,1-4.5,3.24c-2.86,1.43-8.42,3.63-10.94,4.77-1.57.7-1.5,2.6.13,3.68s5.55,1.86,10.26.81c2.57-.57,5.91-2.94,8-2.82s6.08.1,7.64-1,.94-3.38.49-5.35c-.48-2.16-1.17-5.46-1.88-5.31l0,.68c-.92,1.39-5.59,2-7.61.93Z" style="fill: rgb(38, 50, 56); transform-origin: 366.757px 369.026px;" id="elrseqcu20cm8" class="animable"></path><path d="M385.53,276.05a28.35,28.35,0,0,1-10.64-6.1s2.06,3.84,8.16,7.42l-1.75,34.4Z" style="fill: rgb(38, 50, 56); transform-origin: 380.21px 290.86px;" id="ele2urwuztig9" class="animable"></path></g><path d="M353.09,329l-12.86,37.53a1.21,1.21,0,0,1-2.29,0L325.25,328.7Z" style="fill: rgb(255, 168, 167); transform-origin: 339.17px 348.024px;" id="elion4g6n4rpi" class="animable"></path><path d="M337.94,366.53a1.21,1.21,0,0,0,2.29,0l2.51-7.33h0a6.67,6.67,0,0,1-6.95-.39l-.56-.38Z" style="fill: rgb(38, 50, 56); transform-origin: 338.985px 362.889px;" id="elq5rm2tsdhb" class="animable"></path><path d="M325.74,161.36V165l0,4.43-.45,159.24c2.94,3.36,7.3,5.07,11.72,5.52,6.73.7,13.64-1.51,16.1-5.21l.45-159.15,0-8.47C353.23,166.88,325.49,166.86,325.74,161.36Z" style="fill: #112D4E; transform-origin: 339.425px 247.839px;" id="elme0v44n4k7" class="animable"></path><path d="M325.65,175.33v8.2c-.08,2.38,5,3.92,10.83,4.45,7.76.74,16.9-1.36,17-4.51l0-6.05,0-2.16c-.11,3.15-9.25,5.26-17,4.52-5.6-.52-10.5-2-10.78-4.19v0A.63.63,0,0,1,325.65,175.33Z" style="fill: rgb(235, 235, 235); transform-origin: 339.565px 181.694px;" id="elqr1cmc1tz6f" class="animable"></path><path d="M325.67,177.38c-.2,5.52,27.62,5.45,27.82-.07l0-8.21c-.2,5.52-28,5.59-27.82.07Z" style="fill: #112D4E; transform-origin: 339.579px 175.293px;" id="el37t1x72q97a" class="animable"></path><path d="M325.74,161.36l0,8.1c-.24,5.42,26.61,5.58,27.82.4a1,1,0,0,0,.05-.31l0-8.16C353.23,166.88,325.49,166.86,325.74,161.36Z" style="fill: rgb(235, 235, 235); transform-origin: 339.674px 167.499px;" id="ell4c79aksirl" class="animable"></path><g id="elaaw2hyv03sk"><path d="M353.52,169.86l0-8.47c-.15,2.48-5.83,4.33-12.13,4.55L341,334.35l-.75,32.19L353.09,329h0Z" style="opacity: 0.1; transform-origin: 346.885px 263.965px;" class="animable" id="elvsy8pnutf3"></path></g><path d="M325.87,127l-.13,34.39c-.11,2.35,4.89,3.9,10.69,4.46,7.76.76,16.94-1.29,17.12-4.43,0,0,0,0,0,0l.12-34.5c0-6.86-13.92-8.59-22.23-5.73C328.33,122.18,326.12,124.09,325.87,127Z" style="fill: rgb(242, 143, 143); transform-origin: 339.704px 142.939px;" id="elomyxeauut4" class="animable"></path><path d="M416.17,267.94a84.61,84.61,0,0,1-1.37,10.33c-2.29,8.82-5.22,11.47-9.13,11.73-6.23.41-6.27-1.92-3.47-5.94a20,20,0,0,0,2.78-5.74,14.53,14.53,0,0,1-3,1.93,2.14,2.14,0,0,1-2.81-.76c-.2-.42.88-.84,2.08-2.3,1.52-1.86,2.3-3.34,4.4-4.88a4.36,4.36,0,0,0,1.26-2.57c.32-1.26.54-21.27-.59-25.41L401,225.08c-4.36-3-9-17.8-2.37-21,6.22.7,10.76,8.84,17.55,34C417.33,242.56,416.87,261.1,416.17,267.94Z" style="fill: rgb(255, 168, 167); transform-origin: 406.096px 247.063px;" id="ellbzovtcbbrs" class="animable"></path><path d="M397.2,203.76a8,8,0,0,0-2.69,6c-.18,4.19,1.79,10.23,3,14s3.66,10.63,3.66,10.63,10.25-1.18,12.58-7.19c0,0-4.8-15.53-9.42-20.58A8.66,8.66,0,0,0,397.2,203.76Z" style="fill: rgb(224, 224, 224); transform-origin: 404.124px 219.062px;" id="eltm3rc60qlmc" class="animable"></path><path d="M331.6,207.52s2.49-2,7.24-1.21c2.3.38,1.42,9.08-6,11.5-4.81,1.58-5.79.77-7.34,4.72,0,0-2.9-.6-2.2-5a24.79,24.79,0,0,1,5.86-12.27c2.12-2.5,2.27-4.6,3.31-3.89s.45,2.87.45,2.87Z" style="fill: rgb(255, 168, 167); transform-origin: 331.577px 211.88px;" id="elq62sgl8ltum" class="animable"></path></g><defs>     <filter id="active" height="200%">         <feMorphology in="SourceAlpha" result="DILATED" operator="dilate" radius="2"></feMorphology>                <feFlood flood-color="#32DFEC" flood-opacity="1" result="PINK"></feFlood>        <feComposite in="PINK" in2="DILATED" operator="in" result="OUTLINE"></feComposite>        <feMerge>            <feMergeNode in="OUTLINE"></feMergeNode>            <feMergeNode in="SourceGraphic"></feMergeNode>        </feMerge>    </filter>    <filter id="hover" height="200%">        <feMorphology in="SourceAlpha" result="DILATED" operator="dilate" radius="2"></feMorphology>                <feFlood flood-color="#ff0000" flood-opacity="0.5" result="PINK"></feFlood>        <feComposite in="PINK" in2="DILATED" operator="in" result="OUTLINE"></feComposite>        <feMerge>            <feMergeNode in="OUTLINE"></feMergeNode>            <feMergeNode in="SourceGraphic"></feMergeNode>        </feMerge>            <feColorMatrix type="matrix" values="0   0   0   0   0                0   1   0   0   0                0   0   0   0   0                0   0   0   1   0 "></feColorMatrix>    </filter></defs></svg>